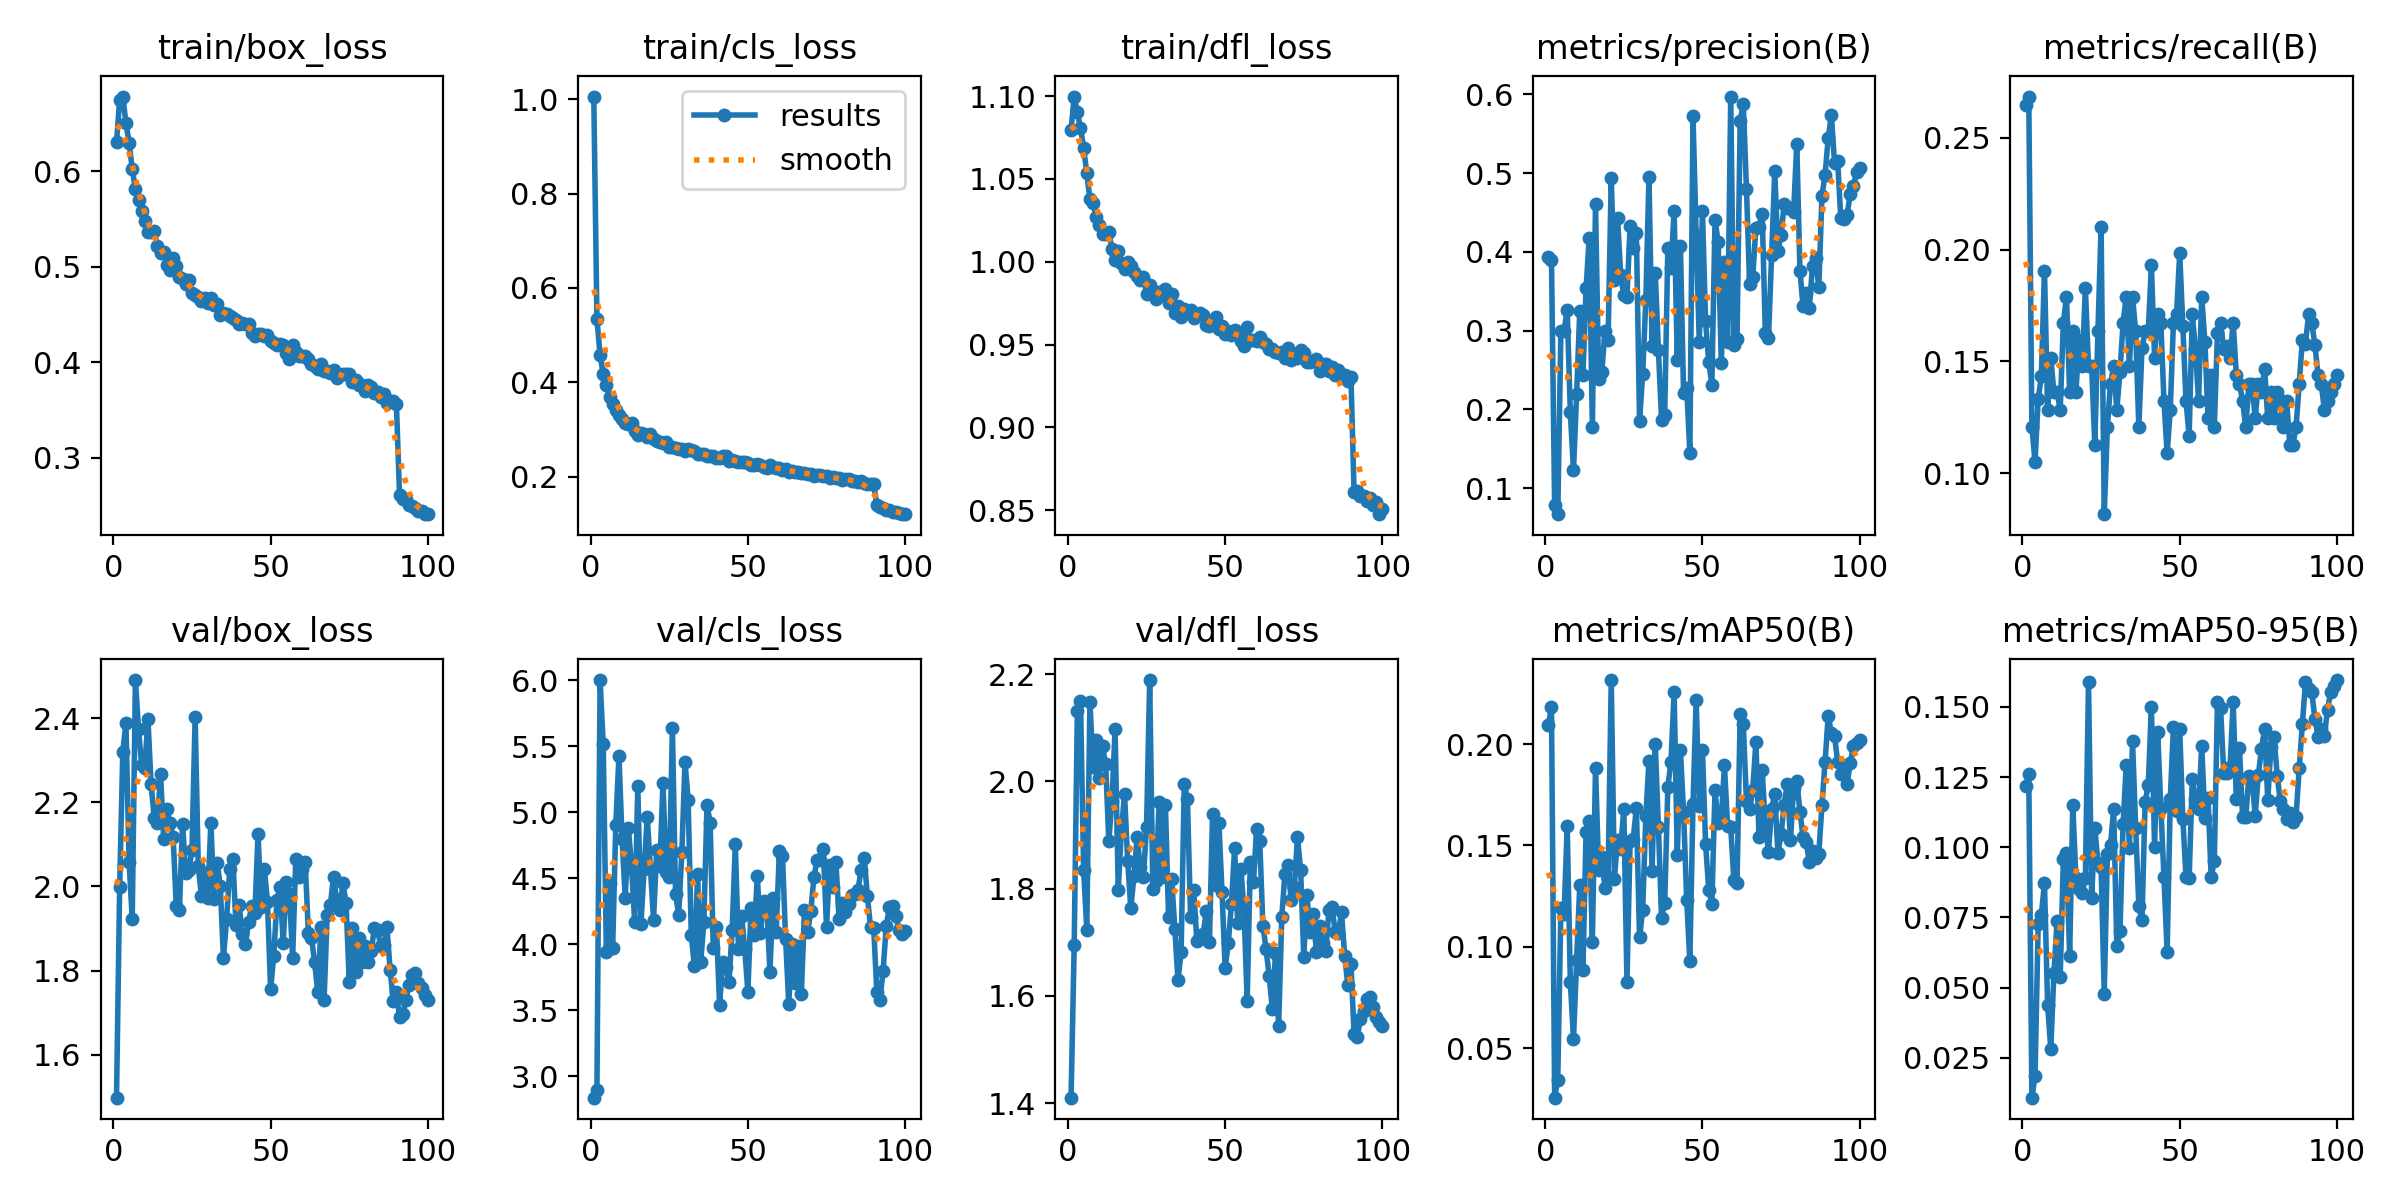

The data file committed next to this chart (first rows):
epoch, time, train/box_loss, train/cls_loss, train/dfl_loss, metrics/precision(B), metrics/recall(B), metrics/mAP50(B), metrics/mAP50-95(B), val/box_loss, val/cls_loss, val/dfl_loss, lr/pg0, lr/pg1, lr/pg2
1, 53.46, 0.6301, 1.005, 1.08, 0.3934, 0.2646, 0.2094, 0.1217, 1.498, 2.837, 1.41, 0.0006648, 0.0006648, 0.0006648
2, 102.7, 0.6746, 0.5345, 1.1, 0.3902, 0.2685, 0.218, 0.126, 1.998, 2.896, 1.696, 0.001318, 0.001318, 0.001318
3, 148.8, 0.6781, 0.4574, 1.09, 0.0785, 0.1206, 0.02569, 0.01084, 2.321, 6.003, 2.132, 0.001959, 0.001959, 0.001959
4, 195.9, 0.6505, 0.4178, 1.081, 0.06708, 0.1051, 0.03451, 0.0186, 2.388, 5.516, 2.15, 0.001941, 0.001941, 0.001941
5, 242.5, 0.63, 0.3943, 1.069, 0.2997, 0.1332, 0.1194, 0.07278, 2.059, 3.939, 1.835, 0.001921, 0.001921, 0.001921
6, 288.8, 0.6024, 0.368, 1.053, 0.2998, 0.1433, 0.116, 0.07594, 1.922, 4.463, 1.724, 0.001901, 0.001901, 0.001901
7, 334.9, 0.581, 0.3551, 1.038, 0.3259, 0.1907, 0.1594, 0.08722, 2.491, 3.974, 2.149, 0.001881, 0.001881, 0.001881
8, 381.3, 0.5695, 0.3404, 1.035, 0.1962, 0.1284, 0.08264, 0.04372, 2.374, 4.908, 2.026, 0.001861, 0.001861, 0.001861
9, 427.3, 0.5584, 0.3308, 1.027, 0.1226, 0.1517, 0.05445, 0.02816, 2.289, 5.428, 2.076, 0.001842, 0.001842, 0.001842
10, 473.1, 0.5482, 0.3232, 1.022, 0.2198, 0.1362, 0.09371, 0.05517, 2.283, 4.799, 2.007, 0.001822, 0.001822, 0.001822
11, 519.6, 0.5366, 0.3131, 1.017, 0.3255, 0.1362, 0.1304, 0.07365, 2.397, 4.351, 2.065, 0.001802, 0.001802, 0.001802
12, 565.6, 0.5363, 0.3116, 1.017, 0.244, 0.1284, 0.08868, 0.05364, 2.243, 4.879, 2.032, 0.001782, 0.001782, 0.001782
13, 612.9, 0.5371, 0.3132, 1.018, 0.3537, 0.1673, 0.1566, 0.09566, 2.162, 4.588, 1.889, 0.001762, 0.001762, 0.001762
14, 663.2, 0.5221, 0.2973, 1.008, 0.4182, 0.179, 0.1623, 0.09808, 2.151, 4.169, 1.963, 0.001743, 0.001743, 0.001743
15, 710.2, 0.5141, 0.2882, 1.001, 0.1773, 0.1362, 0.1026, 0.06145, 2.267, 5.201, 2.097, 0.001723, 0.001723, 0.001723
16, 756.2, 0.5149, 0.2919, 1.006, 0.4614, 0.1634, 0.1882, 0.115, 2.112, 4.156, 1.798, 0.001703, 0.001703, 0.001703
17, 801.5, 0.5022, 0.2896, 0.9992, 0.2382, 0.1362, 0.1381, 0.089, 2.183, 4.57, 1.907, 0.001683, 0.001683, 0.001683
18, 846.6, 0.4965, 0.2848, 0.9957, 0.247, 0.1595, 0.1444, 0.08497, 2.151, 4.965, 1.977, 0.001663, 0.001663, 0.001663
19, 892.5, 0.5095, 0.2907, 1, 0.3, 0.1479, 0.1289, 0.08369, 2.118, 4.581, 1.852, 0.001644, 0.001644, 0.001644
20, 937.9, 0.5011, 0.2793, 0.9976, 0.2884, 0.1829, 0.1345, 0.08911, 1.953, 4.184, 1.764, 0.001624, 0.001624, 0.001624
21, 982.7, 0.4895, 0.2764, 0.9941, 0.4936, 0.1479, 0.2315, 0.1588, 1.945, 4.712, 1.823, 0.001604, 0.001604, 0.001604
22, 1027, 0.4874, 0.2737, 0.9912, 0.3637, 0.1479, 0.1336, 0.08211, 2.149, 4.591, 1.896, 0.001584, 0.001584, 0.001584
23, 1072, 0.4823, 0.2725, 0.9892, 0.4435, 0.1128, 0.1527, 0.107, 2.032, 5.222, 1.841, 0.001564, 0.001564, 0.001564
24, 1117, 0.4862, 0.2741, 0.991, 0.3706, 0.1634, 0.1485, 0.09455, 2.039, 4.549, 1.822, 0.001545, 0.001545, 0.001545
25, 1162, 0.4728, 0.2625, 0.9807, 0.3448, 0.2101, 0.1679, 0.09307, 2.087, 4.509, 1.914, 0.001525, 0.001525, 0.001525
26, 1207, 0.4702, 0.2635, 0.9862, 0.3421, 0.08171, 0.0828, 0.04791, 2.404, 5.638, 2.189, 0.001505, 0.001505, 0.001505
27, 1253, 0.4684, 0.2607, 0.9824, 0.4323, 0.1206, 0.1522, 0.09778, 2.048, 4.378, 1.799, 0.001485, 0.001485, 0.001485
28, 1299, 0.4643, 0.2589, 0.9778, 0.4053, 0.1401, 0.1534, 0.1007, 1.978, 4.225, 1.814, 0.001465, 0.001465, 0.001465
29, 1344, 0.4676, 0.2591, 0.9818, 0.424, 0.1479, 0.1685, 0.1137, 2.032, 4.697, 1.961, 0.001446, 0.001446, 0.001446
30, 1389, 0.4617, 0.2552, 0.9803, 0.1857, 0.1284, 0.1047, 0.06479, 1.972, 5.381, 1.823, 0.001426, 0.001426, 0.001426
31, 1434, 0.4669, 0.2582, 0.9837, 0.245, 0.1452, 0.1181, 0.07007, 2.151, 5.097, 1.955, 0.001406, 0.001406, 0.001406
32, 1480, 0.4596, 0.2556, 0.9754, 0.3386, 0.1673, 0.1645, 0.1083, 1.97, 4.072, 1.747, 0.001386, 0.001386, 0.001386
33, 1525, 0.4609, 0.2536, 0.9803, 0.4956, 0.179, 0.1916, 0.1293, 2.057, 3.832, 1.817, 0.001366, 0.001366, 0.001366
34, 1570, 0.449, 0.2482, 0.9692, 0.2804, 0.1479, 0.1375, 0.09981, 2.001, 4.53, 1.725, 0.001347, 0.001347, 0.001347
35, 1615, 0.452, 0.2486, 0.9732, 0.3732, 0.179, 0.1999, 0.1377, 1.83, 3.862, 1.629, 0.001327, 0.001327, 0.001327
36, 1661, 0.4505, 0.2488, 0.9669, 0.2759, 0.1634, 0.1592, 0.1068, 1.922, 4.168, 1.683, 0.001307, 0.001307, 0.001307
37, 1706, 0.4485, 0.2439, 0.9716, 0.1872, 0.1206, 0.1144, 0.07914, 2.042, 5.053, 1.995, 0.001287, 0.001287, 0.001287
38, 1751, 0.4461, 0.243, 0.9705, 0.1926, 0.1559, 0.1216, 0.07394, 2.066, 4.922, 1.967, 0.001267, 0.001267, 0.001267
39, 1796, 0.4444, 0.2448, 0.9707, 0.4045, 0.1634, 0.1788, 0.1161, 1.908, 3.971, 1.747, 0.001248, 0.001248, 0.001248
40, 1842, 0.4405, 0.2402, 0.9659, 0.3792, 0.1634, 0.1913, 0.1223, 1.956, 4.134, 1.797, 0.001228, 0.001228, 0.001228
41, 1887, 0.4409, 0.2407, 0.9682, 0.4525, 0.1929, 0.2255, 0.1501, 1.886, 3.538, 1.703, 0.001208, 0.001208, 0.001208
42, 1932, 0.4398, 0.2437, 0.969, 0.2632, 0.1517, 0.1452, 0.1002, 1.864, 3.863, 1.712, 0.001188, 0.001188, 0.001188
43, 1977, 0.4402, 0.2431, 0.9678, 0.4076, 0.1712, 0.1968, 0.1409, 1.916, 3.827, 1.715, 0.001168, 0.001168, 0.001168
44, 2022, 0.4307, 0.2335, 0.962, 0.2213, 0.1673, 0.1663, 0.114, 1.954, 3.716, 1.758, 0.001149, 0.001149, 0.001149
45, 2069, 0.4278, 0.2353, 0.9611, 0.2272, 0.1323, 0.1232, 0.08931, 1.938, 4.106, 1.7, 0.001129, 0.001129, 0.001129
46, 2113, 0.4291, 0.2336, 0.9635, 0.145, 0.109, 0.09282, 0.06259, 2.125, 4.758, 1.939, 0.001109, 0.001109, 0.001109
47, 2158, 0.4294, 0.2314, 0.9669, 0.5725, 0.1284, 0.1704, 0.1171, 1.952, 3.964, 1.807, 0.001089, 0.001089, 0.001089
48, 2203, 0.4274, 0.232, 0.9595, 0.4216, 0.1673, 0.2216, 0.1429, 2.043, 4.216, 1.923, 0.001069, 0.001069, 0.001069
49, 2248, 0.4283, 0.2316, 0.9613, 0.2859, 0.1712, 0.1696, 0.1129, 1.964, 3.965, 1.794, 0.00105, 0.00105, 0.00105
50, 2295, 0.422, 0.2296, 0.9565, 0.4517, 0.1984, 0.1971, 0.142, 1.755, 3.639, 1.651, 0.00103, 0.00103, 0.00103
51, 2340, 0.42, 0.2249, 0.9582, 0.3117, 0.1656, 0.1509, 0.11, 1.835, 4.277, 1.699, 0.00101, 0.00101, 0.00101
52, 2386, 0.4179, 0.2248, 0.9557, 0.2602, 0.1323, 0.1283, 0.08956, 1.967, 4.068, 1.772, 0.0009902, 0.0009902, 0.0009902
53, 2431, 0.419, 0.2263, 0.9586, 0.2315, 0.1167, 0.1213, 0.08891, 1.999, 4.516, 1.875, 0.0009704, 0.0009704, 0.0009704
54, 2476, 0.4179, 0.2251, 0.9567, 0.4405, 0.1712, 0.1774, 0.1243, 1.866, 4.084, 1.736, 0.0009506, 0.0009506, 0.0009506
55, 2522, 0.4102, 0.22, 0.9524, 0.4128, 0.1556, 0.1609, 0.117, 2.01, 4.324, 1.837, 0.0009308, 0.0009308, 0.0009308
56, 2567, 0.4036, 0.218, 0.9492, 0.2594, 0.1323, 0.1628, 0.1135, 1.982, 4.315, 1.759, 0.000911, 0.000911, 0.000911
57, 2612, 0.4183, 0.2249, 0.9606, 0.3867, 0.179, 0.1895, 0.1361, 1.83, 3.79, 1.59, 0.0008912, 0.0008912, 0.0008912
58, 2657, 0.4111, 0.2205, 0.953, 0.2859, 0.1589, 0.1594, 0.1104, 2.065, 4.353, 1.85, 0.0008714, 0.0008714, 0.0008714
59, 2704, 0.4062, 0.219, 0.9526, 0.5971, 0.1245, 0.1591, 0.1176, 2.022, 4.095, 1.812, 0.0008516, 0.0008516, 0.0008516
60, 2749, 0.4064, 0.218, 0.9524, 0.2812, 0.144, 0.1328, 0.08943, 2.041, 4.703, 1.912, 0.0008318, 0.0008318, 0.0008318
... 40 more rows
